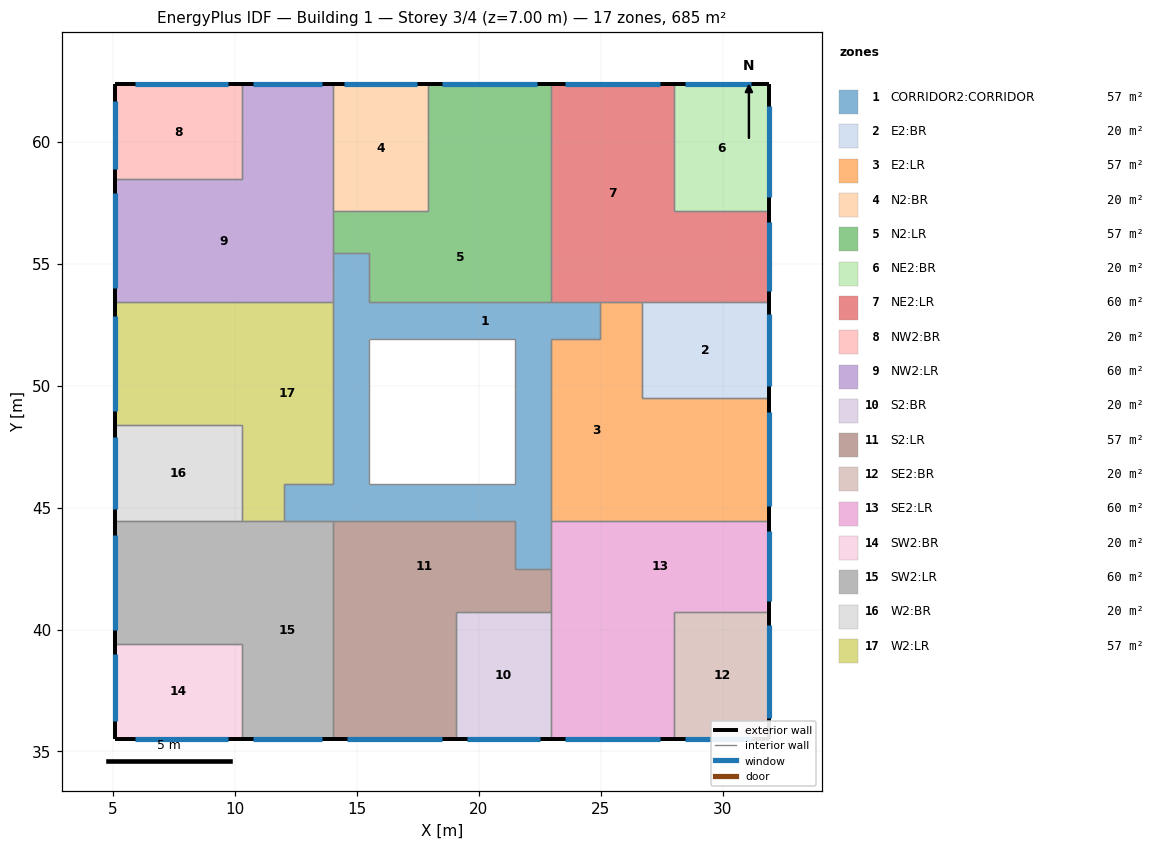
=== STOREY PLAN SPEC (per zone: floor XY polygon, exterior-wall plan segments, windows/doors) ===
zone 1: CORRIDOR2:CORRIDOR  (56.7 m²)
  floor: (22.96, 45.97) (21.46, 45.97) (21.46, 48.94) (22.96, 48.94)
  floor: (21.46, 44.47) (15.50, 44.47) (15.50, 45.97) (21.46, 45.97)
  floor: (22.96, 42.47) (21.46, 42.47) (21.46, 45.97) (22.96, 45.97)
  floor: (15.50, 45.97) (14.01, 45.97) (14.01, 48.94) (15.50, 48.94)
  floor: (15.50, 44.47) (12.01, 44.47) (12.01, 45.97) (15.50, 45.97)
  floor: (22.96, 48.94) (21.46, 48.94) (21.46, 51.92) (22.96, 51.92)
  floor: (24.96, 51.92) (15.50, 51.92) (15.50, 53.42) (24.96, 53.42)
  floor: (15.50, 48.94) (14.01, 48.94) (14.01, 55.42) (15.50, 55.42)
  interior walls: 20
zone 2: E2:BR  (20.4 m²)
  floor: (31.91, 49.51) (26.69, 49.51) (26.69, 53.42) (31.91, 53.42)
  exterior wall: (31.91, 49.51) – (31.91, 53.42)  [3.9 m]
    window: (31.91, 49.97) – (31.91, 52.95)  [4.5 m²]
  interior walls: 3
zone 3: E2:LR  (56.7 m²)
  floor: (31.91, 44.47) (26.69, 44.47) (26.69, 49.51) (31.91, 49.51)
  floor: (26.69, 51.92) (24.96, 51.92) (24.96, 53.42) (26.69, 53.42)
  floor: (26.69, 44.47) (22.96, 44.47) (22.96, 51.92) (26.69, 51.92)
  exterior wall: (31.91, 44.47) – (31.91, 49.51)  [5.0 m]
    window: (31.91, 45.05) – (31.91, 48.93)  [5.8 m²]
  interior walls: 7
zone 4: N2:BR  (20.4 m²)
  floor: (17.91, 57.15) (14.01, 57.15) (14.01, 62.37) (17.91, 62.37)
  exterior wall: (17.91, 62.37) – (14.01, 62.37)  [3.9 m]
    window: (17.45, 62.37) – (14.47, 62.37)  [4.5 m²]
  interior walls: 3
zone 5: N2:LR  (56.7 m²)
  floor: (15.51, 55.42) (14.01, 55.42) (14.01, 57.15) (15.51, 57.15)
  floor: (22.96, 57.15) (17.91, 57.15) (17.91, 62.37) (22.96, 62.37)
  floor: (22.96, 53.42) (15.51, 53.42) (15.51, 57.15) (22.96, 57.15)
  exterior wall: (22.96, 62.37) – (17.91, 62.37)  [5.0 m]
    window: (22.38, 62.37) – (18.49, 62.37)  [5.8 m²]
  interior walls: 7
zone 6: NE2:BR  (20.4 m²)
  floor: (31.91, 57.15) (28.01, 57.15) (28.01, 62.37) (31.91, 62.37)
  exterior wall: (31.91, 62.37) – (28.01, 62.37)  [3.9 m]
    window: (31.16, 62.37) – (28.44, 62.37)  [4.1 m²]
  exterior wall: (31.91, 57.15) – (31.91, 62.37)  [5.2 m]
    window: (31.91, 57.72) – (31.91, 61.48)  [5.7 m²]
  interior walls: 2
zone 7: NE2:LR  (59.7 m²)
  floor: (31.91, 53.42) (28.01, 53.42) (28.01, 57.15) (31.91, 57.15)
  floor: (28.01, 53.42) (22.96, 53.42) (22.96, 62.37) (28.01, 62.37)
  exterior wall: (28.01, 62.37) – (22.96, 62.37)  [5.0 m]
    window: (27.43, 62.37) – (23.54, 62.37)  [5.8 m²]
  exterior wall: (31.91, 53.42) – (31.91, 57.15)  [3.7 m]
    window: (31.91, 53.86) – (31.91, 56.71)  [4.3 m²]
  interior walls: 6
zone 8: NW2:BR  (20.4 m²)
  floor: (10.28, 58.47) (5.06, 58.47) (5.06, 62.37) (10.28, 62.37)
  exterior wall: (5.06, 62.37) – (5.06, 58.47)  [3.9 m]
    window: (5.06, 61.65) – (5.06, 58.90)  [4.1 m²]
  exterior wall: (10.28, 62.37) – (5.06, 62.37)  [5.2 m]
    window: (9.71, 62.37) – (5.91, 62.37)  [5.7 m²]
  interior walls: 2
zone 9: NW2:LR  (59.7 m²)
  floor: (14.01, 58.47) (10.28, 58.47) (10.28, 62.37) (14.01, 62.37)
  floor: (14.01, 53.42) (5.06, 53.42) (5.06, 58.47) (14.01, 58.47)
  exterior wall: (5.06, 58.47) – (5.06, 53.42)  [5.0 m]
    window: (5.06, 57.89) – (5.06, 54.00)  [5.8 m²]
  exterior wall: (14.01, 62.37) – (10.28, 62.37)  [3.7 m]
    window: (13.56, 62.37) – (10.72, 62.37)  [4.3 m²]
  interior walls: 6
zone 10: S2:BR  (20.4 m²)
  floor: (22.96, 35.52) (19.06, 35.52) (19.06, 40.74) (22.96, 40.74)
  exterior wall: (19.06, 35.52) – (22.96, 35.52)  [3.9 m]
    window: (19.52, 35.52) – (22.50, 35.52)  [4.5 m²]
  interior walls: 3
zone 11: S2:LR  (56.7 m²)
  floor: (22.96, 40.74) (21.46, 40.74) (21.46, 42.47) (22.96, 42.47)
  floor: (19.06, 35.52) (14.01, 35.52) (14.01, 40.74) (19.06, 40.74)
  floor: (21.46, 40.74) (14.01, 40.74) (14.01, 44.47) (21.46, 44.47)
  exterior wall: (14.01, 35.52) – (19.06, 35.52)  [5.0 m]
    window: (14.59, 35.52) – (18.48, 35.52)  [5.8 m²]
  interior walls: 7
zone 12: SE2:BR  (20.4 m²)
  floor: (31.91, 35.52) (28.01, 35.52) (28.01, 40.74) (31.91, 40.74)
  exterior wall: (28.01, 35.52) – (31.91, 35.52)  [3.9 m]
    window: (28.44, 35.52) – (31.19, 35.52)  [4.1 m²]
  exterior wall: (31.91, 35.52) – (31.91, 40.74)  [5.2 m]
    window: (31.91, 36.37) – (31.91, 40.17)  [5.7 m²]
  interior walls: 2
zone 13: SE2:LR  (59.7 m²)
  floor: (28.01, 35.52) (22.96, 35.52) (22.96, 40.74) (28.01, 40.74)
  floor: (31.91, 40.74) (22.96, 40.74) (22.96, 44.47) (31.91, 44.47)
  exterior wall: (22.96, 35.52) – (28.01, 35.52)  [5.0 m]
    window: (23.54, 35.52) – (27.43, 35.52)  [5.8 m²]
  exterior wall: (31.91, 40.74) – (31.91, 44.47)  [3.7 m]
    window: (31.91, 41.18) – (31.91, 44.02)  [4.3 m²]
  interior walls: 6
zone 14: SW2:BR  (20.4 m²)
  floor: (10.28, 35.52) (5.06, 35.52) (5.06, 39.42) (10.28, 39.42)
  exterior wall: (5.06, 39.42) – (5.06, 35.52)  [3.9 m]
    window: (5.06, 38.99) – (5.06, 36.24)  [4.1 m²]
  exterior wall: (5.06, 35.52) – (10.28, 35.52)  [5.2 m]
    window: (5.91, 35.52) – (9.71, 35.52)  [5.7 m²]
  interior walls: 2
zone 15: SW2:LR  (59.7 m²)
  floor: (10.28, 39.42) (5.06, 39.42) (5.06, 44.47) (10.28, 44.47)
  floor: (14.01, 35.52) (10.28, 35.52) (10.28, 44.47) (14.01, 44.47)
  exterior wall: (5.06, 44.47) – (5.06, 39.42)  [5.0 m]
    window: (5.06, 43.89) – (5.06, 40.00)  [5.8 m²]
  exterior wall: (10.28, 35.52) – (14.01, 35.52)  [3.7 m]
    window: (10.72, 35.52) – (13.56, 35.52)  [4.3 m²]
  interior walls: 6
zone 16: W2:BR  (20.4 m²)
  floor: (10.28, 44.47) (5.06, 44.47) (5.06, 48.37) (10.28, 48.37)
  exterior wall: (5.06, 48.37) – (5.06, 44.47)  [3.9 m]
    window: (5.06, 47.91) – (5.06, 44.93)  [4.5 m²]
  interior walls: 3
zone 17: W2:LR  (56.7 m²)
  floor: (12.01, 44.47) (10.28, 44.47) (10.28, 45.97) (12.01, 45.97)
  floor: (10.28, 48.37) (5.06, 48.37) (5.06, 53.42) (10.28, 53.42)
  floor: (14.01, 45.97) (10.28, 45.97) (10.28, 53.42) (14.01, 53.42)
  exterior wall: (5.06, 53.42) – (5.06, 48.37)  [5.0 m]
    window: (5.06, 52.84) – (5.06, 48.95)  [5.8 m²]
  interior walls: 7

=== DERIVED (storey summary) ===
Building: Building 1
Storey: 3 of 4  (floor level z = 7.00 m)
Storey gross floor area: 685.5 m²
Zones on this storey: 17
  - CORRIDOR2:CORRIDOR: floor 56.7 m²
  - E2:BR: floor 20.4 m²; exterior wall 3.9 m (13.7 m²); 1 window(s) 4.5 m²; WWR 32.7%
  - E2:LR: floor 56.7 m²; exterior wall 5.0 m (17.7 m²); 1 window(s) 5.8 m²; WWR 33.0%
  - N2:BR: floor 20.4 m²; exterior wall 3.9 m (13.7 m²); 1 window(s) 4.5 m²; WWR 32.7%
  - N2:LR: floor 56.7 m²; exterior wall 5.0 m (17.7 m²); 1 window(s) 5.8 m²; WWR 33.0%
  - NE2:BR: floor 20.4 m²; exterior wall 9.1 m (31.9 m²); 2 window(s) 9.7 m²; WWR 30.5%
  - NE2:LR: floor 59.7 m²; exterior wall 8.8 m (30.7 m²); 2 window(s) 10.1 m²; WWR 32.8%
  - NW2:BR: floor 20.4 m²; exterior wall 9.1 m (31.9 m²); 2 window(s) 9.8 m²; WWR 30.8%
  - NW2:LR: floor 59.7 m²; exterior wall 8.8 m (30.7 m²); 2 window(s) 10.1 m²; WWR 32.8%
  - S2:BR: floor 20.4 m²; exterior wall 3.9 m (13.7 m²); 1 window(s) 4.5 m²; WWR 32.7%
  - S2:LR: floor 56.7 m²; exterior wall 5.0 m (17.7 m²); 1 window(s) 5.8 m²; WWR 33.0%
  - SE2:BR: floor 20.4 m²; exterior wall 9.1 m (31.9 m²); 2 window(s) 9.8 m²; WWR 30.8%
  - SE2:LR: floor 59.7 m²; exterior wall 8.8 m (30.7 m²); 2 window(s) 10.1 m²; WWR 32.8%
  - SW2:BR: floor 20.4 m²; exterior wall 9.1 m (31.9 m²); 2 window(s) 9.8 m²; WWR 30.8%
  - SW2:LR: floor 59.7 m²; exterior wall 8.8 m (30.7 m²); 2 window(s) 10.1 m²; WWR 32.8%
  - W2:BR: floor 20.4 m²; exterior wall 3.9 m (13.7 m²); 1 window(s) 4.5 m²; WWR 32.7%
  - W2:LR: floor 56.7 m²; exterior wall 5.0 m (17.7 m²); 1 window(s) 5.8 m²; WWR 33.0%
Zone adjacency (shared interzone walls):
  - CORRIDOR2:CORRIDOR ↔ E2:LR
  - CORRIDOR2:CORRIDOR ↔ N2:LR
  - CORRIDOR2:CORRIDOR ↔ NE2:LR
  - CORRIDOR2:CORRIDOR ↔ NW2:LR
  - CORRIDOR2:CORRIDOR ↔ S2:LR
  - CORRIDOR2:CORRIDOR ↔ SE2:LR
  - CORRIDOR2:CORRIDOR ↔ SW2:LR
  - CORRIDOR2:CORRIDOR ↔ W2:LR
  - E2:BR ↔ E2:LR
  - E2:BR ↔ NE2:LR
  - E2:LR ↔ NE2:LR
  - E2:LR ↔ SE2:LR
  - N2:BR ↔ N2:LR
  - N2:BR ↔ NW2:LR
  - N2:LR ↔ NE2:LR
  - N2:LR ↔ NW2:LR
  - NE2:BR ↔ NE2:LR
  - NW2:BR ↔ NW2:LR
  - NW2:LR ↔ W2:LR
  - S2:BR ↔ S2:LR
  - S2:BR ↔ SE2:LR
  - S2:LR ↔ SE2:LR
  - S2:LR ↔ SW2:LR
  - SE2:BR ↔ SE2:LR
  - SW2:BR ↔ SW2:LR
  - SW2:LR ↔ W2:BR
  - SW2:LR ↔ W2:LR
  - W2:BR ↔ W2:LR